Dataset: cleaned (GitHub, Duyhai2005/project_ml). Classes: glioma, meningioma, no tumor, pituitary tumor.

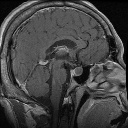
Label: pituitary tumor

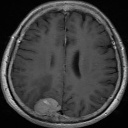
Label: meningioma

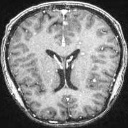
Label: no tumor

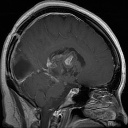
Label: glioma

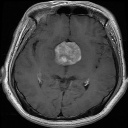
Label: pituitary tumor

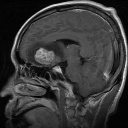
Label: meningioma
